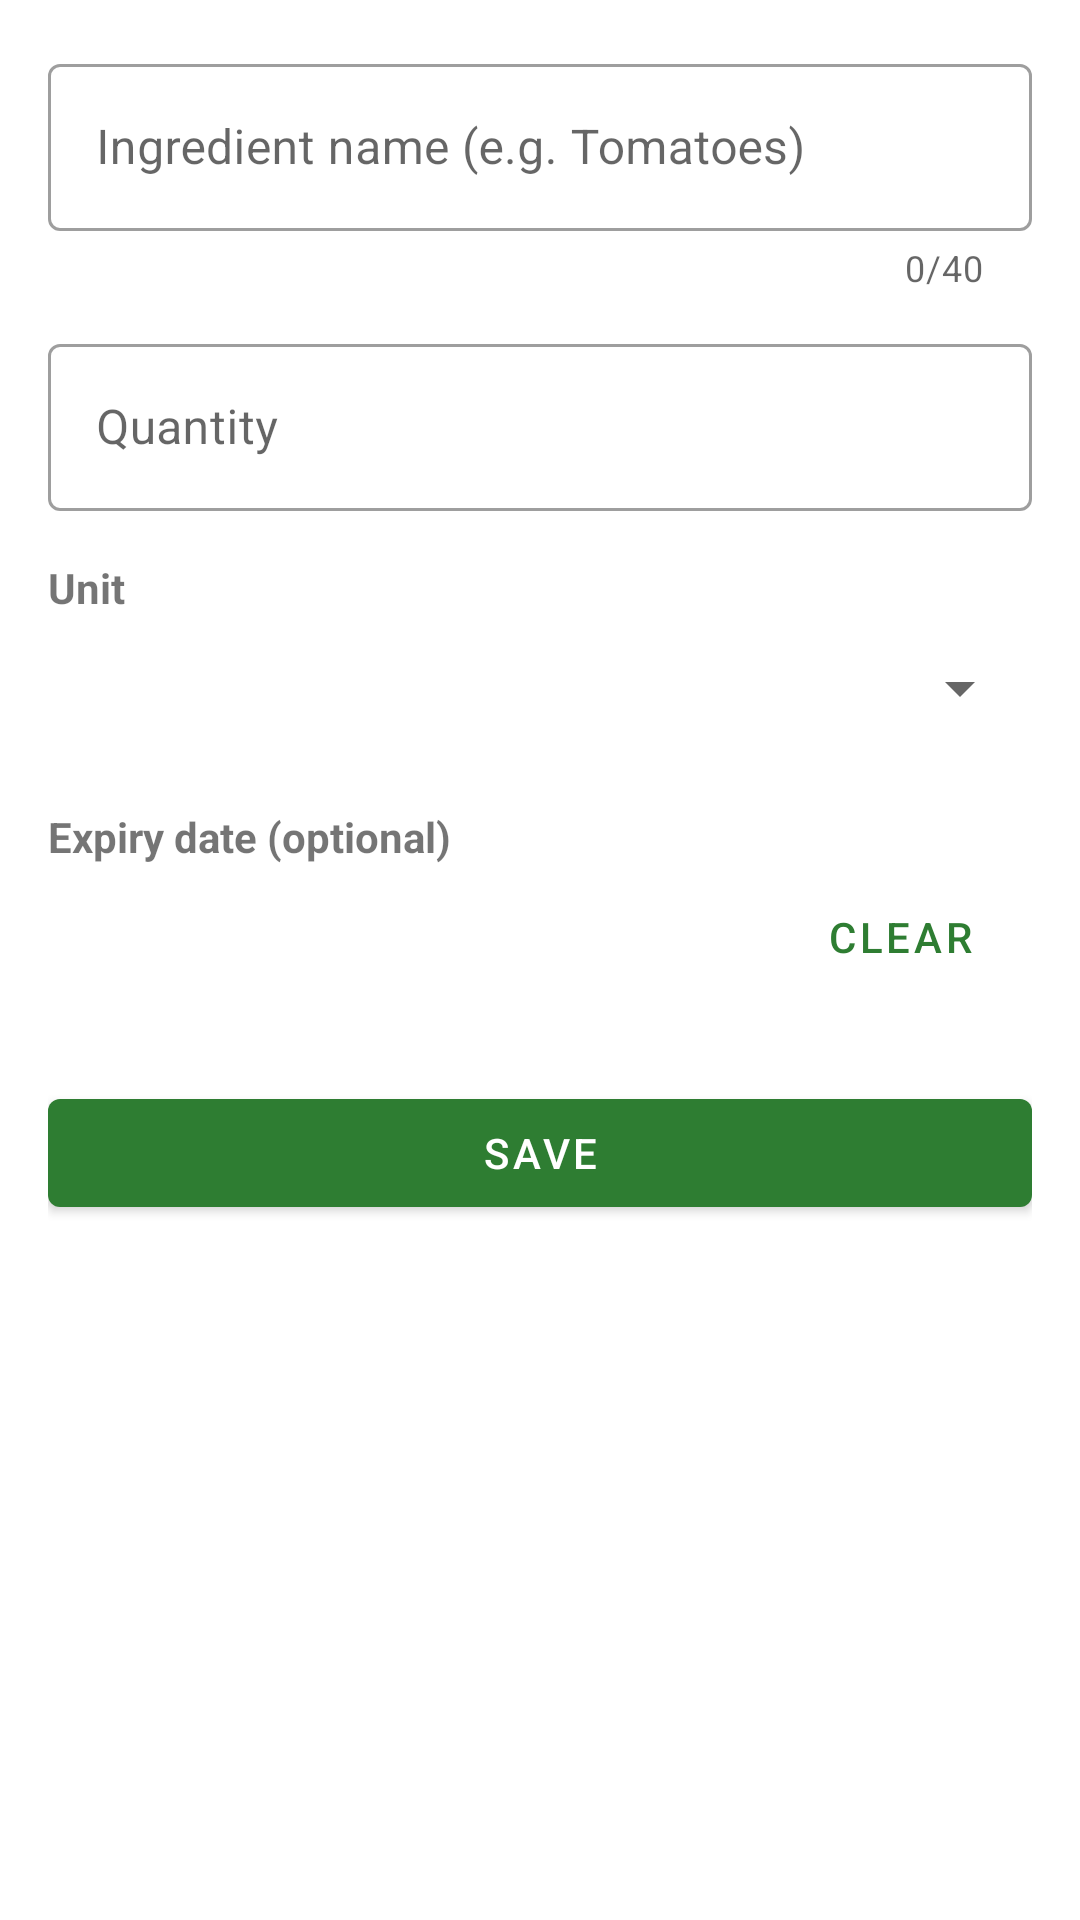

Write the Android layout XML for this screen, with the resource values it uses.
<!-- AndroidManifest.xml: application theme Theme.SmartPantry -->
<!-- res/layout/activity_add_edit_item.xml -->
<?xml version="1.0" encoding="utf-8"?>
<ScrollView xmlns:android="http://schemas.android.com/apk/res/android"
    xmlns:app="http://schemas.android.com/apk/res-auto"
    xmlns:tools="http://schemas.android.com/tools"
    android:layout_width="match_parent"
    android:layout_height="match_parent"
    tools:context=".ui.AddEditItemActivity">

    <LinearLayout
        android:layout_width="match_parent"
        android:layout_height="wrap_content"
        android:orientation="vertical"
        android:padding="16dp">

        <com.google.android.material.textfield.TextInputLayout
            android:id="@+id/tilName"
            style="@style/Widget.MaterialComponents.TextInputLayout.OutlinedBox"
            android:layout_width="match_parent"
            android:layout_height="wrap_content"
            android:hint="@string/hint_name"
            app:counterEnabled="true"
            app:counterMaxLength="40">

            <com.google.android.material.textfield.TextInputEditText
                android:id="@+id/etName"
                android:layout_width="match_parent"
                android:layout_height="wrap_content"
                android:imeOptions="actionNext"
                android:inputType="textCapWords"
                android:maxLines="1" />
        </com.google.android.material.textfield.TextInputLayout>

        <com.google.android.material.textfield.TextInputLayout
            android:id="@+id/tilQuantity"
            style="@style/Widget.MaterialComponents.TextInputLayout.OutlinedBox"
            android:layout_width="match_parent"
            android:layout_height="wrap_content"
            android:layout_marginTop="12dp"
            android:hint="@string/hint_quantity">

            <com.google.android.material.textfield.TextInputEditText
                android:id="@+id/etQuantity"
                android:layout_width="match_parent"
                android:layout_height="wrap_content"
                android:inputType="numberDecimal"
                android:maxLines="1" />
        </com.google.android.material.textfield.TextInputLayout>

        <TextView
            android:layout_width="wrap_content"
            android:layout_height="wrap_content"
            android:layout_marginTop="16dp"
            android:text="@string/label_unit"
            android:textStyle="bold" />

        <Spinner
            android:id="@+id/spUnit"
            android:layout_width="match_parent"
            android:layout_height="wrap_content"
            android:minHeight="48dp" />

        <TextView
            android:layout_width="wrap_content"
            android:layout_height="wrap_content"
            android:layout_marginTop="16dp"
            android:text="@string/label_expiry"
            android:textStyle="bold" />

        <LinearLayout
            android:layout_width="match_parent"
            android:layout_height="wrap_content"
            android:gravity="center_vertical"
            android:orientation="horizontal">

            <TextView
                android:id="@+id/tvExpiry"
                android:layout_width="0dp"
                android:layout_height="wrap_content"
                android:layout_weight="1"
                android:background="?attr/selectableItemBackground"
                android:clickable="true"
                android:focusable="true"
                android:gravity="center_vertical"
                android:minHeight="48dp"
                android:paddingStart="4dp"
                android:paddingEnd="4dp"
                android:textColor="?attr/colorPrimary"
                android:textSize="16sp"
                tools:text="Tap to choose a date" />

            <com.google.android.material.button.MaterialButton
                android:id="@+id/btnClearExpiry"
                style="@style/Widget.MaterialComponents.Button.TextButton"
                android:layout_width="wrap_content"
                android:layout_height="wrap_content"
                android:text="@string/clear" />
        </LinearLayout>

        <TextView
            android:id="@+id/tvExpiryError"
            android:layout_width="wrap_content"
            android:layout_height="wrap_content"
            android:text="@string/error_expiry_past"
            android:textColor="@color/danger"
            android:visibility="gone" />

        <com.google.android.material.button.MaterialButton
            android:id="@+id/btnSave"
            android:layout_width="match_parent"
            android:layout_height="wrap_content"
            android:layout_marginTop="24dp"
            android:text="@string/save" />

        <com.google.android.material.button.MaterialButton
            android:id="@+id/btnDelete"
            style="@style/Widget.MaterialComponents.Button.OutlinedButton"
            android:layout_width="match_parent"
            android:layout_height="wrap_content"
            android:layout_marginTop="8dp"
            android:text="@string/delete_ingredient"
            android:textColor="@color/danger"
            android:visibility="gone"
            app:strokeColor="@color/danger" />
    </LinearLayout>
</ScrollView>
<!-- resources referenced by this layout -->
<resources>
  <color name="danger">#C62828</color>
  <string name="clear">Clear</string>
  <string name="delete_ingredient">Delete ingredient</string>
  <string name="error_expiry_past">The expiry date cannot be in the past</string>
  <string name="hint_name">Ingredient name (e.g. Tomatoes)</string>
  <string name="hint_quantity">Quantity</string>
  <string name="label_expiry">Expiry date (optional)</string>
  <string name="label_unit">Unit</string>
  <string name="save">Save</string>
  <style name="Theme.SmartPantry" parent="Theme.MaterialComponents.DayNight.DarkActionBar">
          <item name="colorPrimary">@color/green_700</item>
          <item name="colorPrimaryVariant">@color/green_900</item>
          <item name="colorOnPrimary">@color/white</item>
          <item name="colorSecondary">@color/amber_700</item>
          <item name="colorSecondaryVariant">@color/amber_900</item>
          <item name="colorOnSecondary">@color/black</item>
      </style>
  <color name="green_700">#2E7D32</color>
  <color name="green_900">#1B5E20</color>
  <color name="white">#FFFFFFFF</color>
  <color name="amber_700">#FFA000</color>
  <color name="amber_900">#FF6F00</color>
  <color name="black">#FF000000</color>
</resources>
